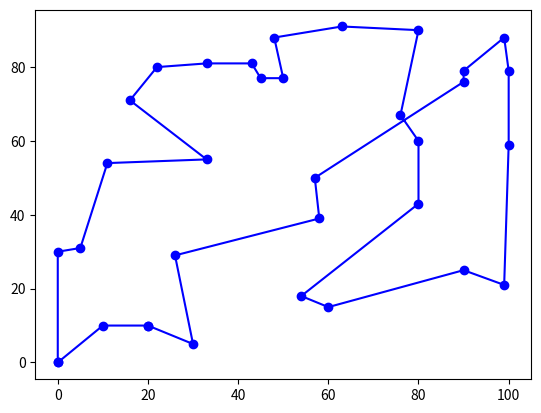

This figure's Python source:
import random
import math
import copy
import numpy
import matplotlib.pyplot as plt
from math import sqrt
from scipy.spatial import distance


data = [        [10,10], [15,30], [45,77],  [20,50],  [60,50], 
                [60,15], [90,25], [90,79],  [54,18],  [21,10],
                [63,91], [16,71], [26,29],  [58,39],  [33,15],
                [33,55], [80,90], [100,79], [100,59], [22,80],
                [33,81], [48,88], [50,77],  [90,76],  [20,56],
                [80,60], [30,5],  [20,10],  [0,30],   [100,80],
                [11,54], [11,90], [11,18],  [80,43],  [43,81],
                [76,67], [57,50], [99,21],  [99,88],  [5,31]
        ]


########################### CREATE INPUT ################################

# FUNCTION THAT CREATES RANDOM SEQUENCE
def random_sequence():
    ran_seq = []
    r = 0

    while len(ran_seq) < 40:  #creating a list of integers <39 in random order
        r = random.randint(1,40)
        if r not in ran_seq:
            ran_seq.append(r)
            
    return ran_seq    


# FUNCTION THAT USES RANDOM SEQUENCE TO BUILD A COORDINATE LIST
def coords_indx_res():
    
    coords_indx = []
    count1 = 0
    count2 = 0

    restriction_1 = [5,10,15,20,25,30,35,40]     # only visit 3 of these
    restriction_2 = [2,4,6,8,10,20,22,32,33,35]  # only visit 5 of these
    
    ran_seq = random_sequence()    
    
    for i in ran_seq: #setting up restrictions
       
       #if a coordinate is in both restrictions
        if i in restriction_1 and i in restriction_2:
            if count1 != 3 and count2 != 5:
                coords_indx.append(i)
                count1 += 1
                count2 += 1

        #if a coordinate is in restriction_1    
        elif i in restriction_1:
            if count1 != 3:
                coords_indx.append(i)
                count1 += 1

        #if a coordinate is in restriction_2        
        elif i in restriction_2:
            if count2 != 5:
                coords_indx.append(i)
                count2 += 1
                
        else:
            coords_indx.append(i)
    
    return(ran_seq, coords_indx, len(coords_indx))


# OUTPUTTING INDICIES OF THE CHOSEN COORDINATES
ran_seq, coords_indx, lc = coords_indx_res()
print(ran_seq, "\nLength is: ", len(ran_seq))
print(coords_indx, "\nLength is: ", len(coords_indx))


# LOOK AT THE INDICIES IN THE coords_indx, AND EXTRACT CORRESPONDING COORDINATES 
def extract(coords_list_in, coords_indx):
    
    # first add the depot coordinate
    coords_list = [(0,0)]
    coords_indx_sort = sorted(coords_indx)
    
    # outputing coordinates
    for i in coords_indx_sort:
        coords_list.append(coords_list_in[i-1])

    #finish at the depot coordinate
    coords_list.append([0,0])
        
    return coords_list, coords_indx_sort

# OUTPUTTING COORDINATES TO coords_list
coords_list, sorty = extract(data, coords_indx)



############################## SIMULATED ANNEALING #######################################

# DEFINING THE ALGORITHM
def TSP_SA(data,n):
    
    customers = data.copy()
    #choosing random route
    route = random.sample(range(n),n)

    #THE ALGORITHM
    #setting up temperature, 200K in this case 
    for temperature in numpy.logspace(0,5,num=200000)[::-1]:
        #make a new route by randomly swapping two customers in 'route'
        [i,j] = sorted(random.sample(range(n),2))
        new_Route =  route[:i] + route[j:j+1] +  route[i+1:j] + route[i:i+1] + route[j+1:]
        
        #fourmulas
        oldDistances =  sum([ math.sqrt(sum([(customers[route[(k+1) % n]][d] - customers[route[k % n]][d])**2 for d in [0,1] ])) for k in [j,j-1,i,i-1]])
        newDistances =  sum([ math.sqrt(sum([(customers[new_Route[(k+1) % n]][d] - customers[new_Route[k % n]][d])**2 for d in [0,1] ])) for k in [j,j-1,i,i-1]])
        
        #if if condition is satisfied, old route will be replace by new route
        if math.exp( ( oldDistances - newDistances) / temperature) > random.random():
            route = copy.copy(new_Route)
            
    
    #setting up parameters to plot the result
    xs = [customers[route[i % n]][0] for i in range(n+1)]
    ys = [customers[route[i % n]][1] for i in range(n+1)]
    
    total_dist = 0
    for k in range(len(xs)-1):
        total_dist += sqrt((xs[k] - xs[k+1])**2 + (ys[k] - ys[k+1])**2)
    
    plt.plot(xs, ys, 'ob-')
    plt.show()
    
    print("Total Distance: ", total_dist)
    print(customers)


TSP_SA(coords_list,len(coords_list))